The GitHub repository NuonVannsonleng/CNN-Clone contains a labelled image folder "Dataset" with 5 categories: butterfly, cat, dog, elephant, horse. Examples follow, each with its label.

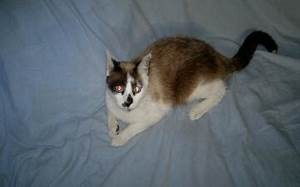
Label: cat

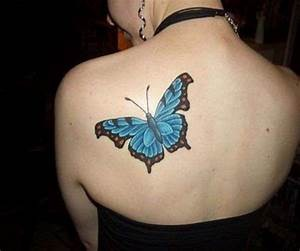
Label: butterfly

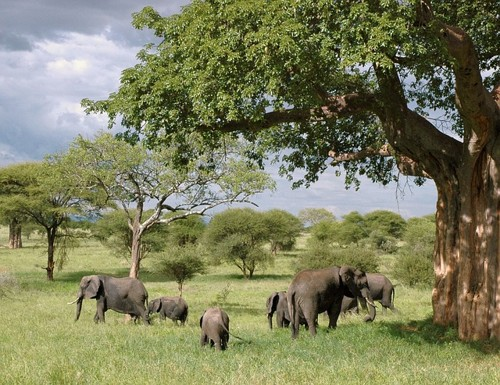
Label: elephant

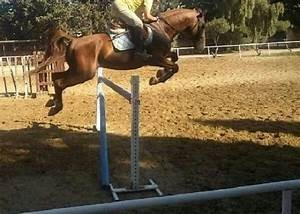
Label: horse

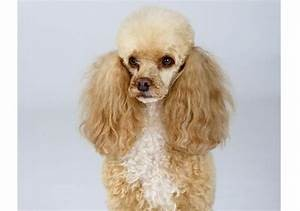
Label: dog
